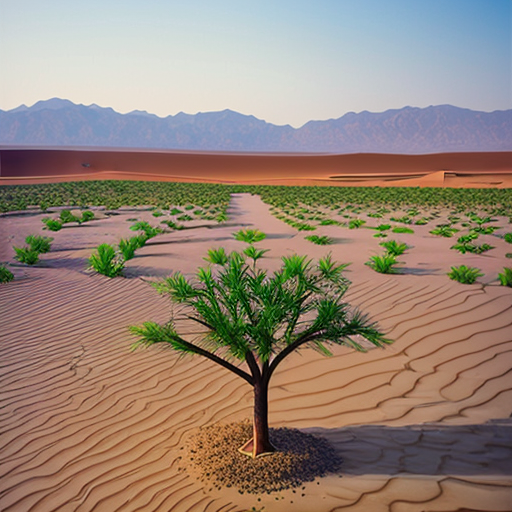
Generation parameters embedded in this image by AUTOMATIC1111 Stable Diffusion web UI or a fork of it (Forge, ...) (PNG 'parameters' text chunk):
desert,oasis,scenery, farmland,afforestation,sand,one_lake,artificial_plant_tree
Steps: 20, Sampler: DPM++ 2M, CFG scale: 7, Seed: 2196612596, Size: 512x512, Model hash: 9aba26abdf, Model: deliberate_v2